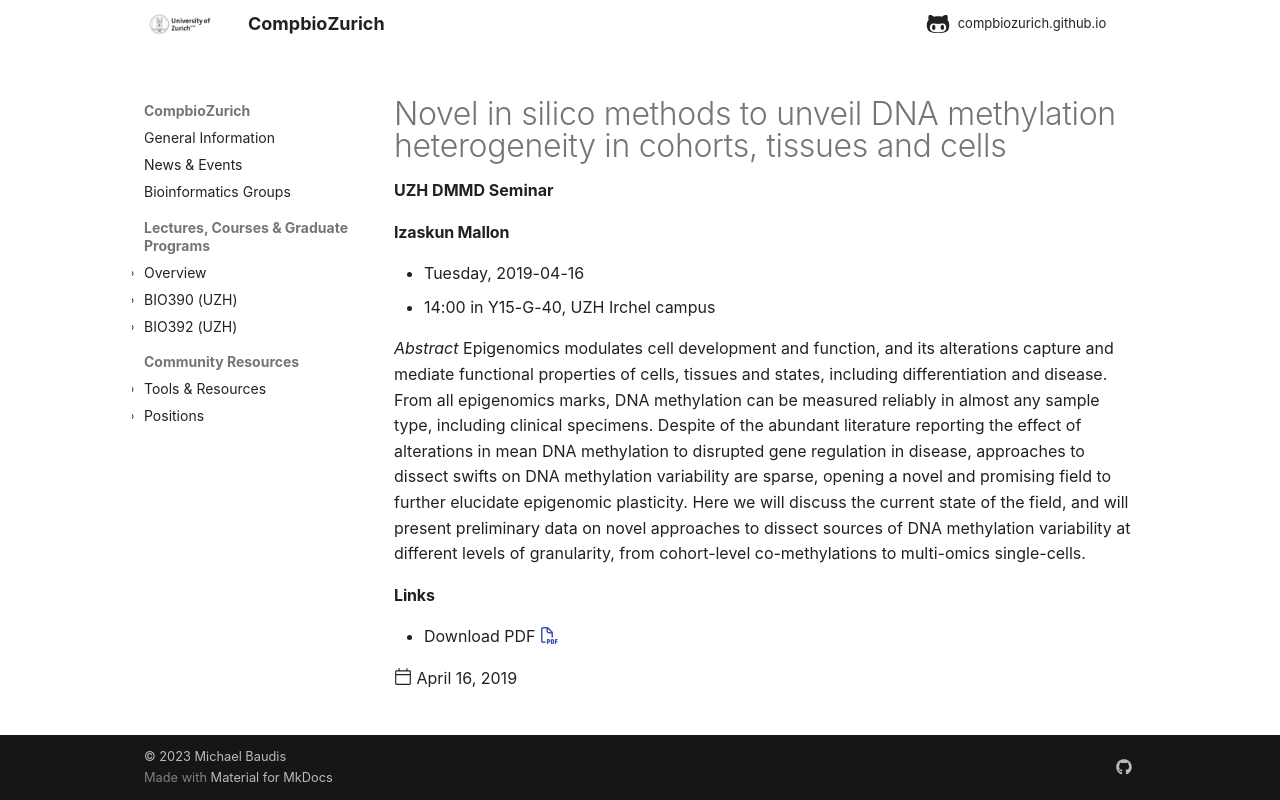

repository: compbiozurich/compbiozurich.github.io · page: news/2019/2019-04-16-izaskun_mallona_dmmd_seminar/index.html · generator: mkdocs

---
title: Novel in  silico  methods  to  unveil  DNA  methylation  heterogeneity  in  cohorts,  tissues  and  cells
description: 'UZH DMMD Seminar'
date: 2019-04-16
template: post.html
authors: 
  - '@imallona'
pdf_file_name: 2019-04-16__izaskun_mallona_dmmd.pdf
---

#### Izaskun Mallon

* Tuesday, 2019-04-16
* 14:00 in Y15-G-40, UZH Irchel campus

*Abstract* Epigenomics modulates cell development and function, and its alterations capture and mediate functional properties of cells, tissues and states, including differentiation and disease. From all epigenomics marks, DNA methylation can be measured reliably in almost any sample type, including clinical specimens.<!--more--> Despite of the abundant literature reporting the effect of alterations in mean DNA methylation to disrupted gene regulation in disease, approaches to dissect swifts on DNA methylation variability are sparse, opening a novel and promising field to further elucidate epigenomic plasticity. Here we will discuss the current state of the field, and will present preliminary data on novel approaches to dissect sources of DNA methylation variability at different levels of granularity, from cohort-level co-methylations to multi-omics single-cells.
